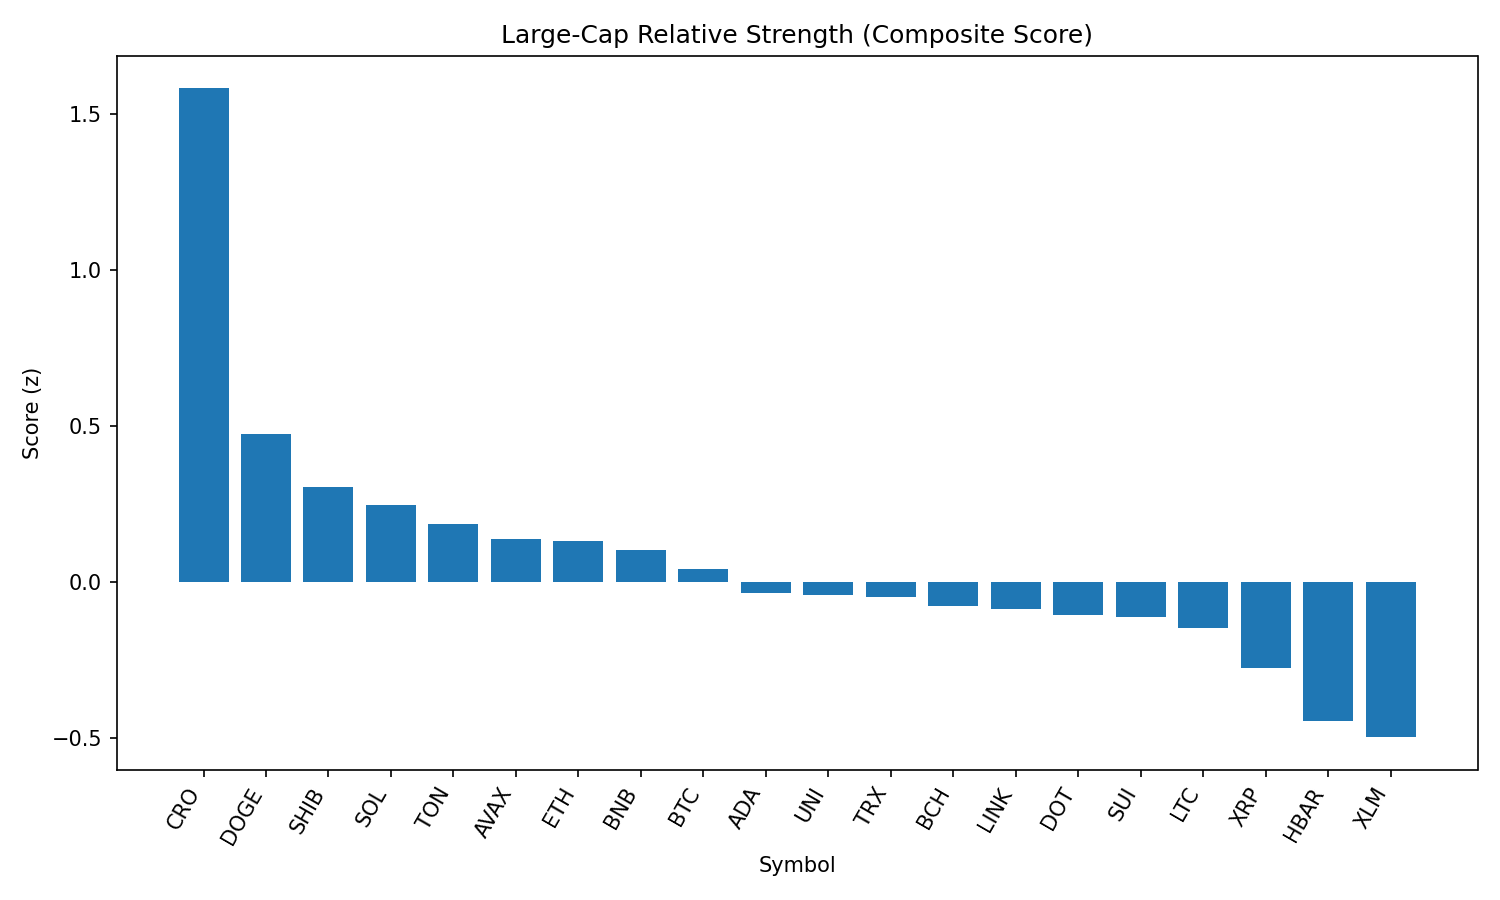

The data file committed next to this chart (first rows):
rank, name, symbol, price, pct_1h, pct_24h, pct_7d, pct_1h_vs_btc, pct_24h_vs_btc, pct_7d_vs_btc, market_cap_rank, market_cap, volume_usd, score
1, Cronos, CRO, 0.2575, -1.153, 25.5, 78.53, -1.164, 26.13, 81.39, 26, 8692508121, 1181917062, 1.583
2, Dogecoin, DOGE, 0.22, 0.4394, 0.3011, -1.163, 0.4278, 0.926, 1.694, 9, 33104847698, 2185762667, 0.4745
3, Shiba Inu, SHIB, 1.251e-05, 0.3259, -0.5806, -0.8976, 0.3144, 0.04431, 1.96, 30, 7368575177, 195162324, 0.3058
4, Solana, SOL, 204.2, -0.1874, 3.634, 8.933, -0.1989, 4.259, 11.79, 6, 110346092604, 12540614006, 0.2476
5, Toncoin, TON, 3.14, 0.2629, -0.9096, -4.194, 0.2513, -0.2847, -1.336, 28, 8074206479, 178686482, 0.1866
6, Avalanche, AVAX, 24.47, -0.01425, 0.8279, 3.949, -0.02581, 1.453, 6.807, 22, 10329143299, 742393089, 0.1364
7, Ethereum, ETH, 4514, 0.1336, -2.008, 3.493, 0.1221, -1.383, 6.35, 2, 544519571401, 34790739873, 0.133
8, BNB, BNB, 857.4, 0.1536, -1.015, -2.151, 0.1421, -0.3904, 0.7061, 5, 119388801071, 1285749880, 0.1019
9, Bitcoin, BTC, 111316, 0.01156, -0.6249, -2.858, 0.0, 0.0, 0.0, 1, 2215803836609, 36345130911, 0.04029
10, Cardano, ADA, 0.8527, 0.0896, -1.909, -3.63, 0.07804, -1.284, -0.7722, 11, 31110333517, 1565754777, -0.03536
11, Uniswap, UNI, 9.85, 0.08235, -1.204, -7.701, 0.07079, -0.5792, -4.844, 34, 5915613579, 406671397, -0.04311
12, TRON, TRX, 0.3459, 0.06004, -1.817, -2.601, 0.04848, -1.192, 0.2564, 10, 32744205400, 939285509, -0.04686
13, Bitcoin Cash, BCH, 551.6, -0.1253, 0.2239, -1.911, -0.1369, 0.8488, 0.947, 21, 10984741171, 236420479, -0.07706
14, Chainlink, LINK, 23.8, 0.2011, -3.048, -10.7, 0.1895, -2.423, -7.838, 13, 16132919529, 1497020701, -0.08756
15, Polkadot, DOT, 3.84, -0.04788, -1.334, -1.456, -0.05944, -0.7092, 1.402, 35, 5851362556, 254703906, -0.1046
16, Sui, SUI, 3.44, -0.0819, -0.6294, -3.708, -0.09346, -0.004472, -0.8504, 19, 12093708914, 1233627576, -0.112
17, Litecoin, LTC, 112.6, -0.09349, -0.9895, -3.508, -0.1051, -0.3646, -0.6504, 27, 8582000963, 558493727, -0.1468
18, XRP, XRP, 2.97, -0.2515, -1.511, 0.1495, -0.263, -0.886, 3.007, 3, 176866512667, 6357950195, -0.276
19, Hedera, HBAR, 0.2385, -0.375, -1.756, -1.694, -0.3865, -1.131, 1.164, 23, 10111216276, 224745600, -0.4449
20, Stellar, XLM, 0.3788, -0.1941, -4.189, -6.883, -0.2057, -3.564, -4.025, 20, 11883007348, 408466712, -0.4977
21, Hyperliquid, HYPE, 47.21, -1.37, -3.732, 9.267, -1.382, -3.107, 12.12, 16, 12814764379, 540782328, -1.394
